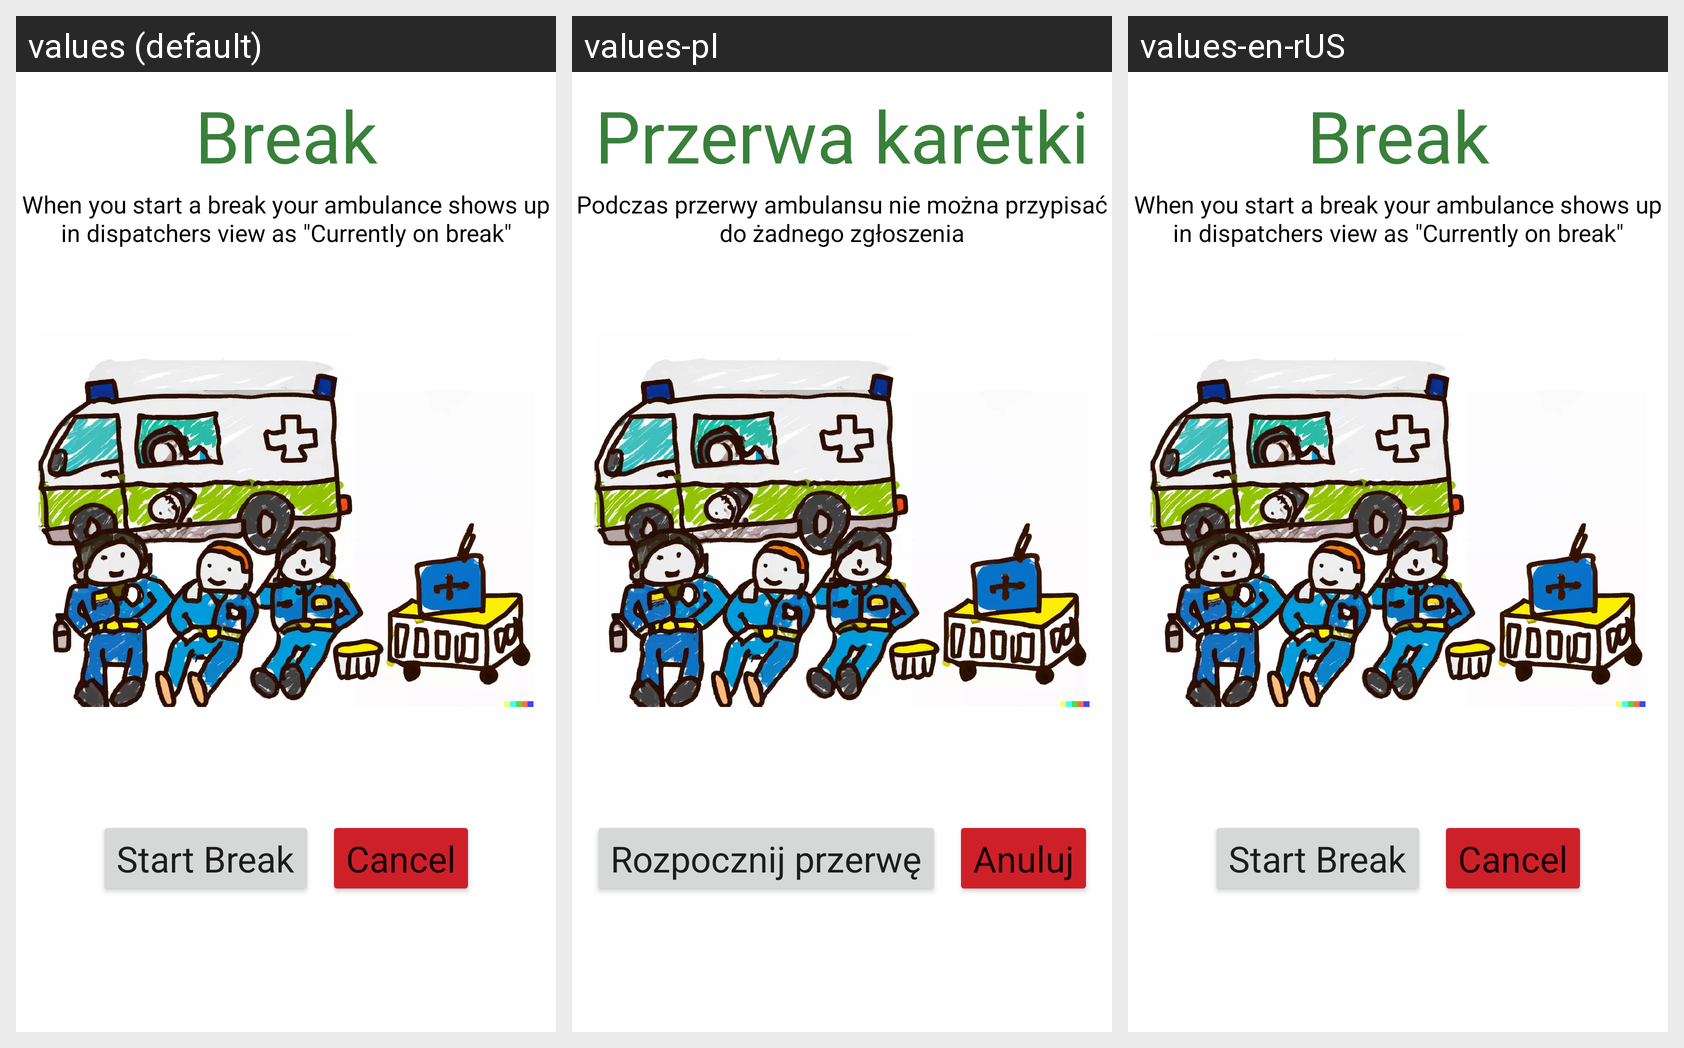

Locale-by-locale string values for the Android screen shown in this grid:
Android screen res/layout/fragment_ambulance_break.xml rendered under 3 locales, left to right: values (default), values-pl, values-en-rUS. Device: Nexus 5 (rendered at 1080×1920; each locale shown at half size, 540×960, under a caption strip naming it); theme Theme.MobileClient.
Strings drawn on this screen, with the default value and each locale's value (text and hints the layout hard-codes, and strings that could not be matched under every locale, appear in the picture but are not listed):

ambulance_break
  values: Break
  values-pl: Przerwa karetki
  values-en-rUS: Break

break_explaining_text
  values: When you start a break your ambulance shows up in dispatchers view as "Currently on break"
  values-pl: Podczas przerwy ambulansu nie można przypisać do żadnego zgłoszenia
  values-en-rUS: When you start a break your ambulance shows up in dispatchers view as "Currently on break"

startBreak
  values: Start Break
  values-pl: Rozpocznij przerwę
  values-en-rUS: Start Break

incident_cancel_button
  values: Cancel
  values-pl: Anuluj
  values-en-rUS: Cancel
